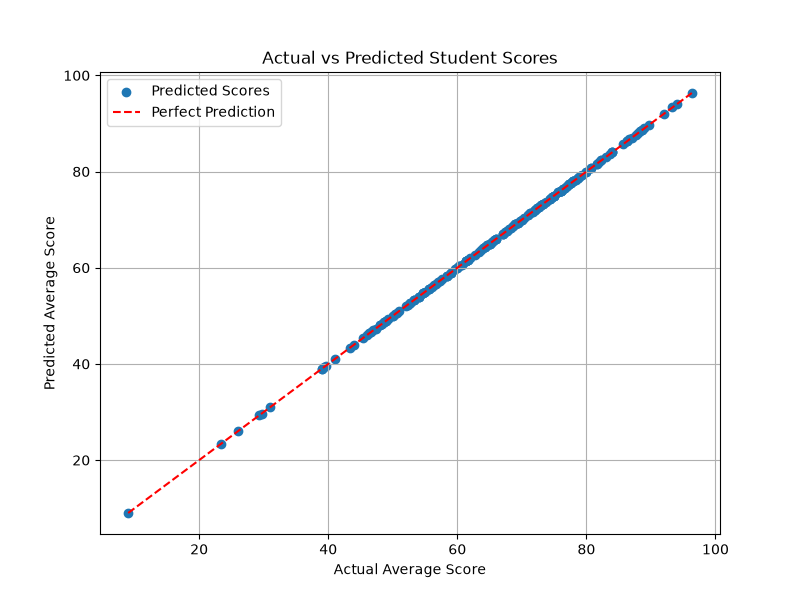

Values plotted in this chart, from the file beside it:
Actual Score, Predicted Score
87.0, 87.0
64.0, 64
75.0, 75.0
74.67, 74.67
81.67, 81.67
78.0, 78.0
67.33, 67.33
59.0, 59
77.33, 77.33
48.67, 48.67
47.0, 47
26.0, 26
76.0, 76
58.33, 58.33
83.67, 83.67
75.0, 75
49.0, 49
48.33, 48.33
53.33, 53.33
61.33, 61.33
73.33, 73.33
49.33, 49.33
62.67, 62.67
44.0, 44
79.33, 79.33
77.33, 77.33
72.0, 72
50.0, 50
41.0, 41
55.67, 55.67
60.0, 60
67.0, 67
60.33, 60.33
73.0, 73
77.33, 77.33
51.0, 51
76.0, 76.0
74.33, 74.33
75.0, 75
9.0, 9
78.0, 78.0
64.33, 64.33
65.33, 65.33
61.33, 61.33
84.0, 84.0
65.67, 65.67
71.0, 71
29.33, 29.33
86.33, 86.33
78.67, 78.67
72.0, 72
71.33, 71.33
78.67, 78.67
54.0, 54
71.67, 71.67
72.33, 72.33
83.0, 83.0
54.67, 54.67
81.67, 81.67
89.0, 89.0
... 140 more rows
